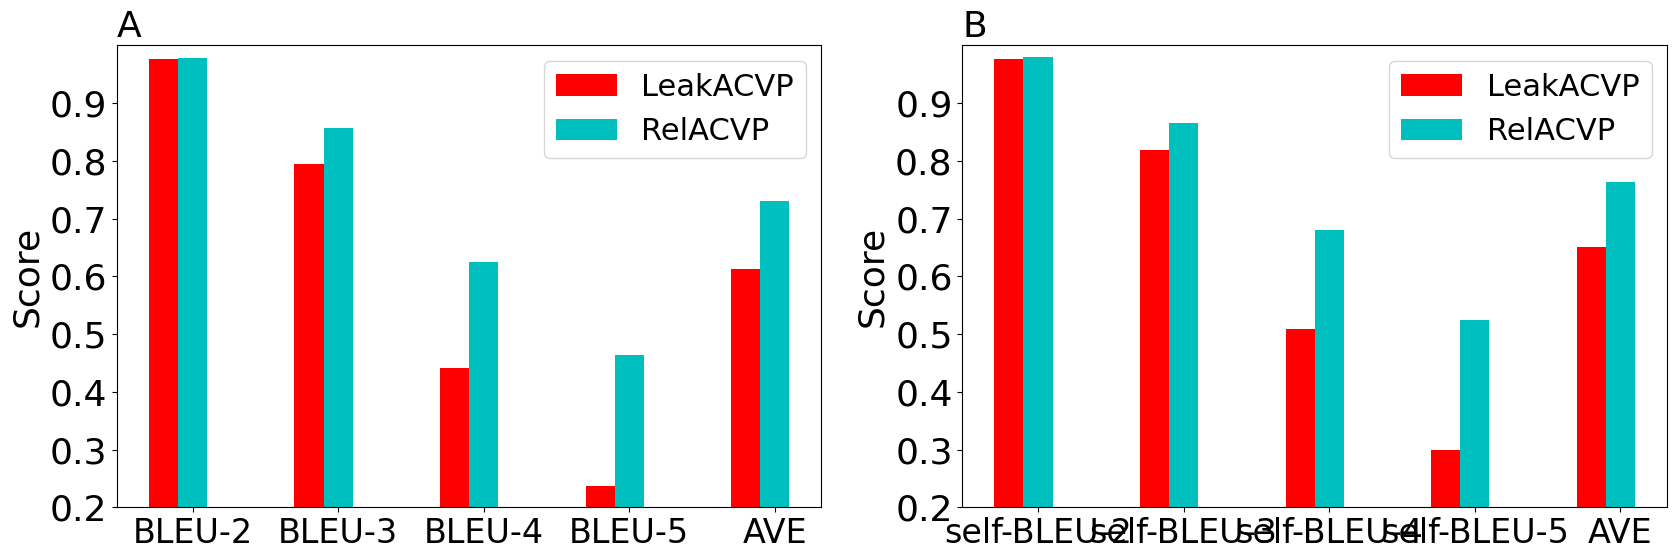

Reproduce this figure in Python.


import matplotlib.pyplot as plt
import numpy as np
index = np.arange(5)
from matplotlib import rcParams

relacvp = np.array([ 0.978,0.857,0.624,0.463,0.731])
leakacvp = np.array([0.976,0.795,0.441,0.236,0.612])



plt.rcParams['font.sans-serif']=['SimHei']#正常显示中文汉字
plt.rcParams['font.family'] = ['sans-serif']
bar_width = 0.2



relacvpSelfbleu = np.array([ 0.980,0.866,0.680,0.524,0.763])
leakacvpSelfbleu = np.array([0.977,0.818,0.508,0.299,0.651])


import matplotlib.pyplot as plt
from matplotlib import gridspec



f = plt.figure(figsize=(20,6))
spec = gridspec.GridSpec(ncols=2, nrows=1,
                         width_ratios=[1, 1])
ax0 = f.add_subplot(spec[0])
plt.title('A',fontproperties= 'Times New Roman',size=26,loc='left')
plt.bar(index-bar_width, leakacvp, width=0.2, color='r',label='LeakACVP')
plt.bar(index  ,relacvp,width=0.2,color='c',label='RelACVP')


plt.ylabel('Score',fontproperties= 'Times New Roman', size= 26)
y_score = np.arange(0.2,1,0.1)
plt.yticks(y_score,fontproperties= 'Times New Roman',size=26)
plt.ylim(0.2,1)
plt.xticks([0,1,2,3,4],['BLEU-2','BLEU-3','BLEU-4','BLEU-5','AVE'],fontproperties= 'Times New Roman',size=24)
plt.legend(prop ={'family': 'Times New Roman','size': 22},loc='upper right')

ax1 = f.add_subplot(spec[1])
plt.title('B',fontproperties= 'Times New Roman',size=26,loc='left')
plt.bar(index-bar_width, leakacvpSelfbleu, width=0.2, color='r',label='LeakACVP')
plt.bar(index  ,relacvpSelfbleu,width=0.2,color='c',label='RelACVP')
# plt.bar(index + bar_width ,acvpSelfbleu,width =0.2,color = 'b',label ='ACVP')

# plt.xlabel('Self-BLEU',fontdict={'family': 'Times New Roman', 'size': 16})
plt.ylabel('Score',fontproperties= 'Times New Roman', size= 26)
plt.yticks(y_score,fontproperties= 'Times New Roman',size=26)
plt.ylim(0.2,1)
plt.xticks([0,1,2,3,4],['self-BLEU-2','self-BLEU-3','self-BLEU-4','self-BLEU-5','AVE'],fontproperties= 'Times New Roman',size=24)
plt.legend(prop ={'family': 'Times New Roman','size': 22}, loc='upper right')

plt.show()